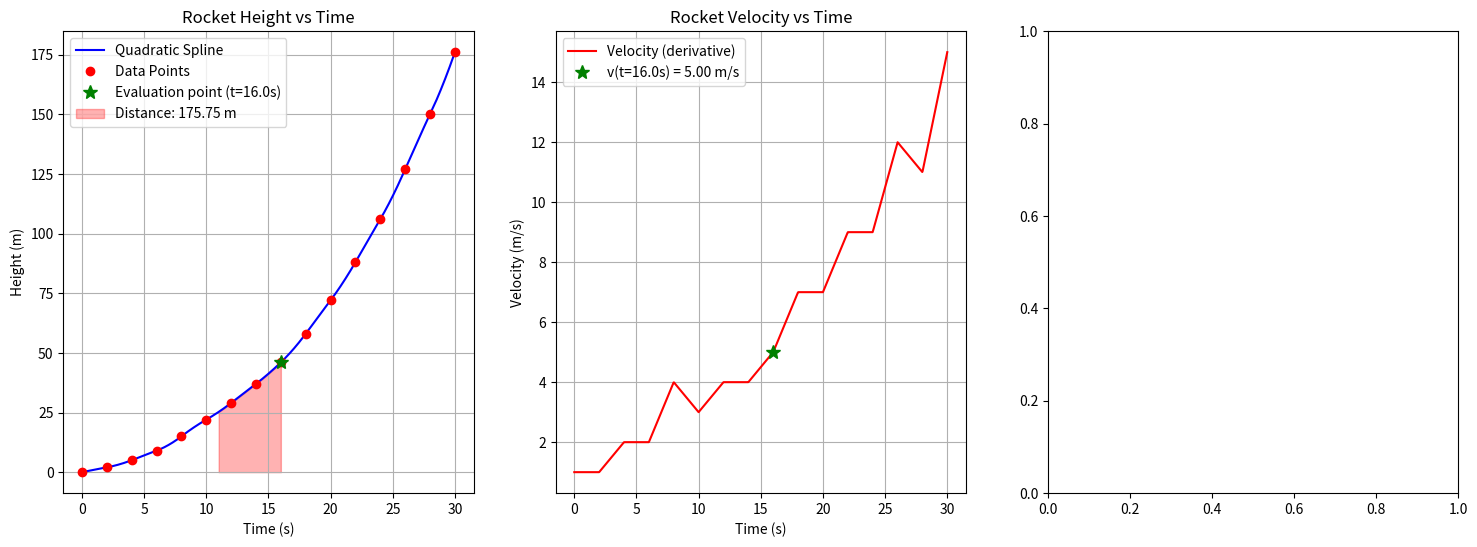

This chart was generated by the following Python code: (Note: this script raises an exception after producing the figure.)
"""
Quadratic Spline Interpolation Module

This module implements quadratic spline interpolation based on the approach described in
the "Spline Method of Interpolation" document.
"""

import numpy as np
import matplotlib.pyplot as plt
import os


class QuadraticSpline:
    """
    Class for quadratic spline interpolation.

    Quadratic splines fit a quadratic polynomial between each pair of consecutive data points,
    maintaining first derivative continuity at interior points.
    """

    def __init__(self, x, y):
        """
        Initialize the quadratic spline interpolator with data points.

        Args:
            x (array-like): x-coordinates of the data points.
            y (array-like): y-coordinates of the data points.
        """
        # Convert to numpy arrays
        self.x = np.asarray(x)
        self.y = np.asarray(y)

        # Verify that the data is sorted by x
        if not np.all(np.diff(self.x) > 0):
            idx = np.argsort(self.x)
            self.x = self.x[idx]
            self.y = self.y[idx]

        n = len(self.x) - 1  # Number of splines

        # Initialize coefficients a, b, c for each spline
        self.a = np.zeros(n)
        self.b = np.zeros(n)
        self.c = np.zeros(n)

        # Build the equation system
        # For n splines we have 3n coefficients and need 3n equations:
        # - 2n equations: each spline passes through 2 points
        # - (n-1) equations: first derivative continuity at interior points
        # - 1 equation: we assume the first spline is linear (a[0] = 0)

        # Matrix of the system and right-hand side vector
        A = np.zeros((3 * n, 3 * n))
        B = np.zeros(3 * n)

        # Apply conditions that each spline passes through two consecutive points
        eq = 0
        for i in range(n):
            # First point: a_i*x_i^2 + b_i*x_i + c_i = y_i
            A[eq, 3 * i] = self.x[i] ** 2
            A[eq, 3 * i + 1] = self.x[i]
            A[eq, 3 * i + 2] = 1
            B[eq] = self.y[i]
            eq += 1

            # Second point: a_i*x_{i+1}^2 + b_i*x_{i+1} + c_i = y_{i+1}
            A[eq, 3 * i] = self.x[i + 1] ** 2
            A[eq, 3 * i + 1] = self.x[i + 1]
            A[eq, 3 * i + 2] = 1
            B[eq] = self.y[i + 1]
            eq += 1

        # Apply first derivative continuity conditions at interior points
        for i in range(n - 1):
            # 2*a_i*x_{i+1} + b_i = 2*a_{i+1}*x_{i+1} + b_{i+1}
            A[eq, 3 * i] = 2 * self.x[i + 1]
            A[eq, 3 * i + 1] = 1
            A[eq, 3 * (i + 1)] = -2 * self.x[i + 1]
            A[eq, 3 * (i + 1) + 1] = -1
            B[eq] = 0
            eq += 1

        # Apply the condition that the first spline is linear (a[0] = 0)
        A[eq, 0] = 1
        B[eq] = 0

        # Solve the system to find the coefficients
        coeffs = np.linalg.solve(A, B)

        # Extract coefficients a, b, c for each spline
        for i in range(n):
            self.a[i] = coeffs[3 * i]
            self.b[i] = coeffs[3 * i + 1]
            self.c[i] = coeffs[3 * i + 2]

    def __call__(self, x_new):
        """
        Evaluate the quadratic spline at the given points.

        Args:
            x_new (float or array-like): Points where to evaluate the spline.

        Returns:
            float or ndarray: Interpolated values.
        """
        x_new = np.asarray(x_new)
        scalar_input = False
        if x_new.ndim == 0:
            x_new = x_new[np.newaxis]
            scalar_input = True

        y_new = np.zeros_like(x_new)

        for i, x_val in enumerate(x_new):
            if x_val < self.x[0] or x_val > self.x[-1]:
                raise ValueError(
                    f"Point {x_val} is outside the interpolation range [{self.x[0]}, {self.x[-1]}]"
                )

            # Handle the case where x_val equals the last point exactly
            if x_val == self.x[-1]:
                y_new[i] = self.y[-1]
                continue

            # Find the corresponding interval
            idx = np.searchsorted(self.x, x_val, side="right") - 1

            # Apply the corresponding quadratic polynomial
            y_new[i] = self.a[idx] * x_val**2 + self.b[idx] * x_val + self.c[idx]

        return y_new[0] if scalar_input else y_new

    def derivative(self, x_new):
        """
        Calculate the first derivative of the quadratic spline at the given points.

        Args:
            x_new (float or array-like): Points where to evaluate the derivative.

        Returns:
            float or ndarray: Derivative values.
        """
        x_new = np.asarray(x_new)
        scalar_input = False
        if x_new.ndim == 0:
            x_new = x_new[np.newaxis]
            scalar_input = True

        y_deriv = np.zeros_like(x_new)

        for i, x_val in enumerate(x_new):
            if x_val < self.x[0] or x_val > self.x[-1]:
                raise ValueError(
                    f"Point {x_val} is outside the interpolation range [{self.x[0]}, {self.x[-1]}]"
                )

            # Handle the case where x_val equals the last point exactly
            if x_val == self.x[-1]:
                # Use the last interval's coefficients to calculate the derivative at the last point
                idx = len(self.a) - 1
                y_deriv[i] = 2 * self.a[idx] * x_val + self.b[idx]
                continue

            # Find the corresponding interval
            idx = np.searchsorted(self.x, x_val, side="right") - 1

            # Derivative of the quadratic polynomial: 2*a*x + b
            y_deriv[i] = 2 * self.a[idx] * x_val + self.b[idx]

        return y_deriv[0] if scalar_input else y_deriv

    def integrate(self, a, b):
        """
        Integrate the quadratic spline over the interval [a, b].

        Args:
            a (float): Lower limit of integration.
            b (float): Upper limit of integration.

        Returns:
            float: Value of the integral.
        """
        if a < self.x[0] or b > self.x[-1]:
            raise ValueError(
                f"Integration interval [{a}, {b}] is outside the interpolation range [{self.x[0]}, {self.x[-1]}]"
            )

        # Find the subintervals containing a and b
        idx_a = np.searchsorted(self.x, a, side="right") - 1
        idx_b = np.searchsorted(self.x, b, side="right") - 1

        result = 0.0

        # Special case: a and b are in the same subinterval
        if idx_a == idx_b:
            result += self._integrate_segment(a, b, idx_a)
        else:
            # Integrate from a to the end of the first subinterval
            result += self._integrate_segment(a, self.x[idx_a + 1], idx_a)

            # Integrate complete intermediate subintervals
            for i in range(idx_a + 1, idx_b):
                result += self._integrate_segment(self.x[i], self.x[i + 1], i)

            # Integrate from the beginning of the last subinterval to b
            result += self._integrate_segment(self.x[idx_b], b, idx_b)

        return result

    def _integrate_segment(self, a, b, idx):
        """
        Integrate a segment of the quadratic spline.

        Args:
            a (float): Lower limit of integration.
            b (float): Upper limit of integration.
            idx (int): Index of the spline to integrate.

        Returns:
            float: Value of the segment integral.
        """
        # Integrate a*x^2 + b*x + c from a to b
        a_coef, b_coef, c_coef = self.a[idx], self.b[idx], self.c[idx]
        return (
            a_coef * (b**3 - a**3) / 3 + b_coef * (b**2 - a**2) / 2 + c_coef * (b - a)
        )

    def plot(self, num_points=1000, show_points=True, show_derivatives=False, ax=None):
        """
        Plot the quadratic spline and optionally its derivative.

        Args:
            num_points (int): Number of points for the plot.
            show_points (bool): If True, show the original data points.
            show_derivatives (bool): If True, show the first derivative.
            ax (matplotlib.axes.Axes, optional): Axes to plot on.

        Returns:
            matplotlib.axes.Axes: The axes used for plotting.
        """
        # Create new figure if not provided
        if ax is None:
            fig, ax = plt.subplots(figsize=(12, 8))

        # Create evenly spaced points for plotting the spline
        x_plot = np.linspace(self.x[0], self.x[-1], num_points)
        y_plot = self(x_plot)

        # Plot the spline
        ax.plot(x_plot, y_plot, "b-", label="Quadratic Spline")

        # Plot the data points
        if show_points:
            ax.plot(self.x, self.y, "ro", label="Data Points")

        # Plot the derivative if requested
        if show_derivatives:
            y_deriv = self.derivative(x_plot)

            # Use a twin x-axis for the derivative plot
            ax_deriv = ax.twinx()
            ax_deriv.plot(x_plot, y_deriv, "g-", label="First Derivative")
            ax_deriv.set_ylabel("Derivative")
            ax_deriv.legend(loc="upper right")

        ax.set_xlabel("x")
        ax.set_ylabel("y")
        ax.set_title("Quadratic Spline Interpolation")
        ax.grid(True)
        ax.legend(loc="upper left")

        return ax


def example_rocket(
    t_eval=16.0, show_plot=True, save_plot=False, output_dir=None, timestamp=None
):
    """
    Example of quadratic spline interpolation using rocket motion data.

    Args:
        t_eval (float): Time at which to evaluate the rocket velocity.
        show_plot (bool): Whether to display the plot.
        save_plot (bool): Whether to save the plot as an image file.
        output_dir (str): Directory to save the plot (if save_plot is True).
        timestamp (str): Timestamp string to include in the filename.

    Returns:
        dict: Dictionary containing velocity, distance, and acceleration at the specified time.
    """
    # Rocket motion data
    times = np.array([0, 2, 4, 6, 8, 10, 12, 14, 16, 18, 20, 22, 24, 26, 28, 30])
    heights = np.array([0, 2, 5, 9, 15, 22, 29, 37, 46, 58, 72, 88, 106, 127, 150, 176])

    # Create a quadratic spline for the rocket trajectory
    rocket_spline = QuadraticSpline(times, heights)

    # Calculate velocity at t_eval using the derivative
    velocity = rocket_spline.derivative(t_eval)

    # Calculate distance covered between t=11s and t=16s
    distance = rocket_spline.integrate(11.0, t_eval)

    # Calculate acceleration at t_eval using numerical differentiation
    dt = 0.001
    v1 = rocket_spline.derivative(t_eval - dt)
    v2 = rocket_spline.derivative(t_eval + dt)
    acceleration = (v2 - v1) / (2 * dt)

    # Store results
    results = {"velocity": velocity, "distance": distance, "acceleration": acceleration}

    # Plot the spline and its derivative
    if show_plot or save_plot:
        fig, (ax1, ax2, ax3) = plt.subplots(1, 3, figsize=(18, 6))

        # Plot height vs time
        rocket_spline.plot(ax=ax1, show_derivatives=False)
        ax1.set_xlabel("Time (s)")
        ax1.set_ylabel("Height (m)")
        ax1.set_title("Rocket Height vs Time")

        # Mark the evaluation point
        ax1.plot(
            t_eval,
            rocket_spline(t_eval),
            "g*",
            markersize=10,
            label=f"Evaluation point (t={t_eval}s)",
        )

        # Shade the area for the distance integral
        t_integral = np.linspace(11.0, t_eval, 100)
        h_integral = rocket_spline(t_integral)
        ax1.fill_between(
            t_integral,
            0,
            h_integral,
            alpha=0.3,
            color="r",
            label=f"Distance: {distance:.2f} m",
        )
        ax1.legend()

        # Plot velocity vs time
        t_plot = np.linspace(times[0], times[-1], 1000)
        v_plot = rocket_spline.derivative(t_plot)

        ax2.plot(t_plot, v_plot, "r-", label="Velocity (derivative)")
        ax2.set_xlabel("Time (s)")
        ax2.set_ylabel("Velocity (m/s)")
        ax2.set_title("Rocket Velocity vs Time")

        # Mark the evaluation point
        ax2.plot(
            t_eval,
            velocity,
            "g*",
            markersize=10,
            label=f"v(t={t_eval}s) = {velocity:.2f} m/s",
        )
        ax2.legend()
        ax2.grid(True)

        # Plot acceleration vs time (numerical 2nd derivative)
        a_plot = np.zeros_like(t_plot)
        for i, t in enumerate(t_plot):
            v1 = rocket_spline.derivative(t - dt)
            v2 = rocket_spline.derivative(t + dt)
            a_plot[i] = (v2 - v1) / (2 * dt)

        ax3.plot(t_plot, a_plot, "g-", label="Acceleration (2nd derivative)")
        ax3.set_xlabel("Time (s)")
        ax3.set_ylabel("Acceleration (m/s²)")
        ax3.set_title("Rocket Acceleration vs Time")

        # Mark the evaluation point
        ax3.plot(
            t_eval,
            acceleration,
            "g*",
            markersize=10,
            label=f"a(t={t_eval}s) = {acceleration:.2f} m/s²",
        )
        ax3.legend()
        ax3.grid(True)

        plt.tight_layout()

        # Save the plot if requested
        if save_plot and output_dir:
            if timestamp is None:
                import datetime

                timestamp = datetime.datetime.now().strftime("%Y%m%d_%H%M%S")

            filename = f"quadratic_spline_rocket_{timestamp}.png"
            filepath = os.path.join(output_dir, filename)
            plt.savefig(filepath, dpi=300)
            print(f"Quadratic spline rocket plot saved to: {filepath}")

        if show_plot:
            plt.show()

    return results


if __name__ == "__main__":
    example_rocket()
